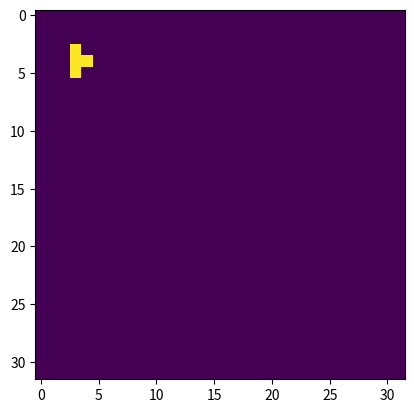

The matplotlib source for this figure:
import numpy as np
import matplotlib.pyplot as plt
import matplotlib.animation as animation
from scipy import signal


def game(A,bc = "Periodic"):

    A_NN = nearest_neibour_interp_fast(A,bc)

    remains_alive_condition = np.logical_and(A==1, np.logical_or(A_NN==2, A_NN==3))
    random_life = np.logical_and(A==0, A_NN==3)

    A_new = np.where(np.logical_or(remains_alive_condition,random_life),1,0)

    return A_new

def nearest_neibour_interp_fast(A, bc):

    k = [[True, True, True],
         [True, False, True],
         [True, True, True]]

    if bc == "Periodic":
        convolution = signal.convolve2d(A, k, mode='same', boundary='wrap')
    elif bc == "Symmetric":
        convolution = signal.convolve2d(A, k, mode='same', boundary='symm')
    else:
        convolution = signal.convolve2d(A, k, mode='same', boundary='fill')
    # print(convolution)
    return convolution


def _init(size, p=.5, shape="Random"):
    if shape == "Random":
        A = np.random.random(size)

        return np.where(A > p, 0, 1)
    A = np.zeros(size)
    if shape == 1:
        A[3, 3] = 1
        A[4, 3] = 1
        A[5, 3] = 1
    if shape == 2:
        A[3, 3] = 1
        A[4, 4] = 1
        A[3, 4] = 1
    if shape == 3:
        A[3, 3] = 1
        A[4, 3] = 1
        A[5, 3] = 1
        A[6, 3] = 1
    if shape == 4:
        A[3, 3] = 1
        A[4, 3] = 1
        A[5, 3] = 1
        A[4, 4] = 1
    if shape == 5:
        A[3, 3] = 1
        A[4, 3] = 1
        A[5, 3] = 1
        A[4, 4] = 1
    if shape == 6:
        A[3, 3] = 1
        A[4, 3] = 1
        A[5, 3] = 1
        A[5, 2] = 1
        A[4, 1] = 1
    if shape == 7:
        A[3, 4] = 1
        A[4, 3] = 1
        A[5, 3] = 1
        A[5, 2] = 1
        A[4, 1] = 1
    if shape == 8:
        A[3, 3] = 1
        A[4, 3] = 1
        A[5, 3] = 1
        A[4, 4] = 1
        A[5, 4] = 1
        A[6, 4] = 1

    return A



inital_prob = 0.7
life = _init((32,32), inital_prob,5)

frames = 1000

fig, ax = plt.subplots(constrained_layout=False)
image = ax.imshow(life)


def update(i):
    global life
    image.set_data(life)
    life = game(life, bc='Periodic')
    biodensity = np.mean(life)*100
    ax.set_title("Life after {} interations. \n Enviroment is {:.2f}% full of life".format(i+1,biodensity))

ani = animation.FuncAnimation(fig, update,repeat=False ,frames=50, interval=500)
plt.show()